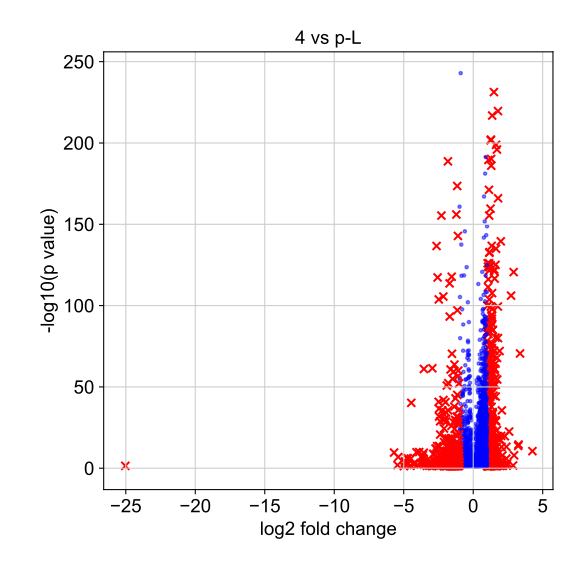

The data file committed next to this chart (first rows):
, genes, logfoldchange, pvals
0, LINC00958, 4.26, 3.1897609660987475e-11
1, MMP1, 3.37, 2.7588017256322254e-71
2, BAIAP2L2, 3.263, 2.6574475481276196e-15
3, PTGS1, 3.234, 2.0470160989102287e-14
4, ETV4, 2.939, 1.1351264768450708e-08
5, LY6D, 2.909, 2.4602290577230045e-121
6, WIPF3, 2.868, 0.02035
7, FOSL1, 2.722, 7.263892715661202e-107
8, CCNA1, 2.582, 2.886525818878529e-23
9, MT1A, 2.444, 0.0007472
10, SH3PXD2A-AS1, 2.423, 0.01839
11, SLC43A3, 2.384, 6.676286709036897e-14
12, LINC00941, 2.379, 1.2460529353323728e-06
13, CCDC86, 2.274, 2.0827880280108348e-20
14, SRGN, 2.197, 0.008196
15, TMEM200A, 2.119, 0.03909
16, IL7R, 2.105, 1.3304948236094138e-08
17, HAS2, 2.072, 0.0006444
18, G0S2, 2.06, 2.7468774245440808e-36
19, ETV5, 2.044, 1.130353574840036e-05
20, AEN, 2.043, 7.25674010502706e-05
21, POLR3G, 2.04, 7.814688005562015e-14
22, TMEM171, 2.038, 0.01791
23, NT5E, 2.011, 1.343428348195576e-20
24, GAL, 1.982, 2.88991282960019e-140
25, GPR153, 1.975, 4.193075643750797e-05
26, ALOX12, 1.965, 0.006158
27, PGF, 1.942, 0.03586
28, AXL, 1.915, 1.6636040522246177e-18
29, PNO1, 1.897, 8.458703554764058e-73
30, NPB, 1.878, 0.000345
31, PAQR5, 1.859, 0.006992
32, URB2, 1.856, 0.0008391
33, AC003075.4, 1.834, 0.01866
34, ZMYND19, 1.824, 9.965267061242037e-19
35, HPDL, 1.811, 0.01702
36, VPS9D1-AS1, 1.795, 3.014584523611477e-06
37, TEX40, 1.789, 1.3148058154428419e-09
38, DDX21, 1.787, 9.57561132568324e-167
39, CD3EAP, 1.782, 9.346194671442765e-81
40, CYCS, 1.781, 2.3346234874135726e-220
41, OXTR, 1.776, 0.01098
42, PAK1IP1, 1.773, 3.5115670083566716e-100
43, HBM, 1.763, 0.02492
44, MATK, 1.748, 0.01903
45, RP11-132A1.4, 1.743, 0.006358
46, RPP40, 1.726, 2.844162744897646e-55
47, SLC27A4, 1.718, 5.1290127428255274e-08
48, DUSP6, 1.709, 3.8470795152065866e-24
49, NEURL1, 1.709, 1.7883985482276614e-20
50, NOP16, 1.709, 1.4711038833471545e-68
51, NME1, 1.706, 1.0254958216734952e-196
52, AFAP1L1, 1.701, 0.03709
53, MFSD2A, 1.698, 0.04576
54, PDCD2L, 1.693, 4.268654707268585e-19
55, RP11-180O5.2, 1.685, 9.322488769093708e-14
56, SCLY, 1.653, 0.008526
57, PPAT, 1.644, 1.6624154555488925e-29
58, HSPH1, 1.642, 1.0651814824196298e-135
59, HSPA8, 1.642, 1.3669800062690846e-199
... 4,929 more rows
